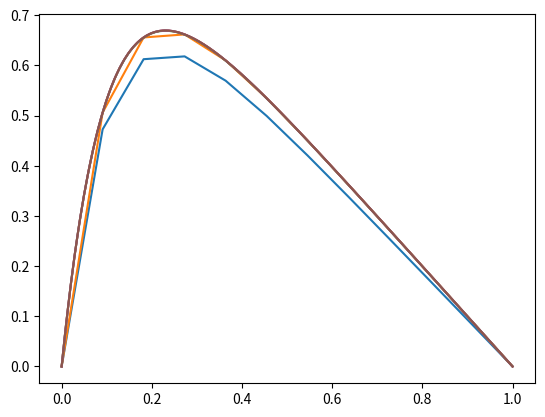

This figure's Python source:
import numpy as np
import matplotlib.pyplot as plt

def u_func(x):
	return 1-(1-np.exp(-10))*x-np.exp(-10*x)

def f_func(x):
	return 100*np.exp(-10*x)

def solve_specific(f_func, n):
	x = np.linspace(0,1,n+2)
	h = x[1] - x[0]
	f = f_func(x)*h**2
	u = np.zeros(n+2)
	a_func = lambda i: (i+1)/i
	a = a_func(np.arange(0,n+1, dtype=np.float64))
	a[0] = 0 #fysiker-løsning
	for i in range(2,n+1):
		f[i] = f[i] + f[i-1]/a[i-1]	# 2 FLOPS
	
	u[n] = f[n]/float(a[n])

	for i in range(n-1,0,-1):
		u[i] = (f[i]+u[i+1])/a[i]	# 2 FLOPS

	return u, x

def plot_func(f_func, n):
	u, x = solve_specific(f_func, n)
	plt.plot(x, u, x, u_func(x))

for n in ([10,100,1000]):
	a = np.full(n+2, 2, dtype=np.float64)
	b = np.full(n+2, -1, dtype=np.float64)
	c = np.full(n+2, -1, dtype=np.float64)
	plot_func(f_func, n)
plt.show()
